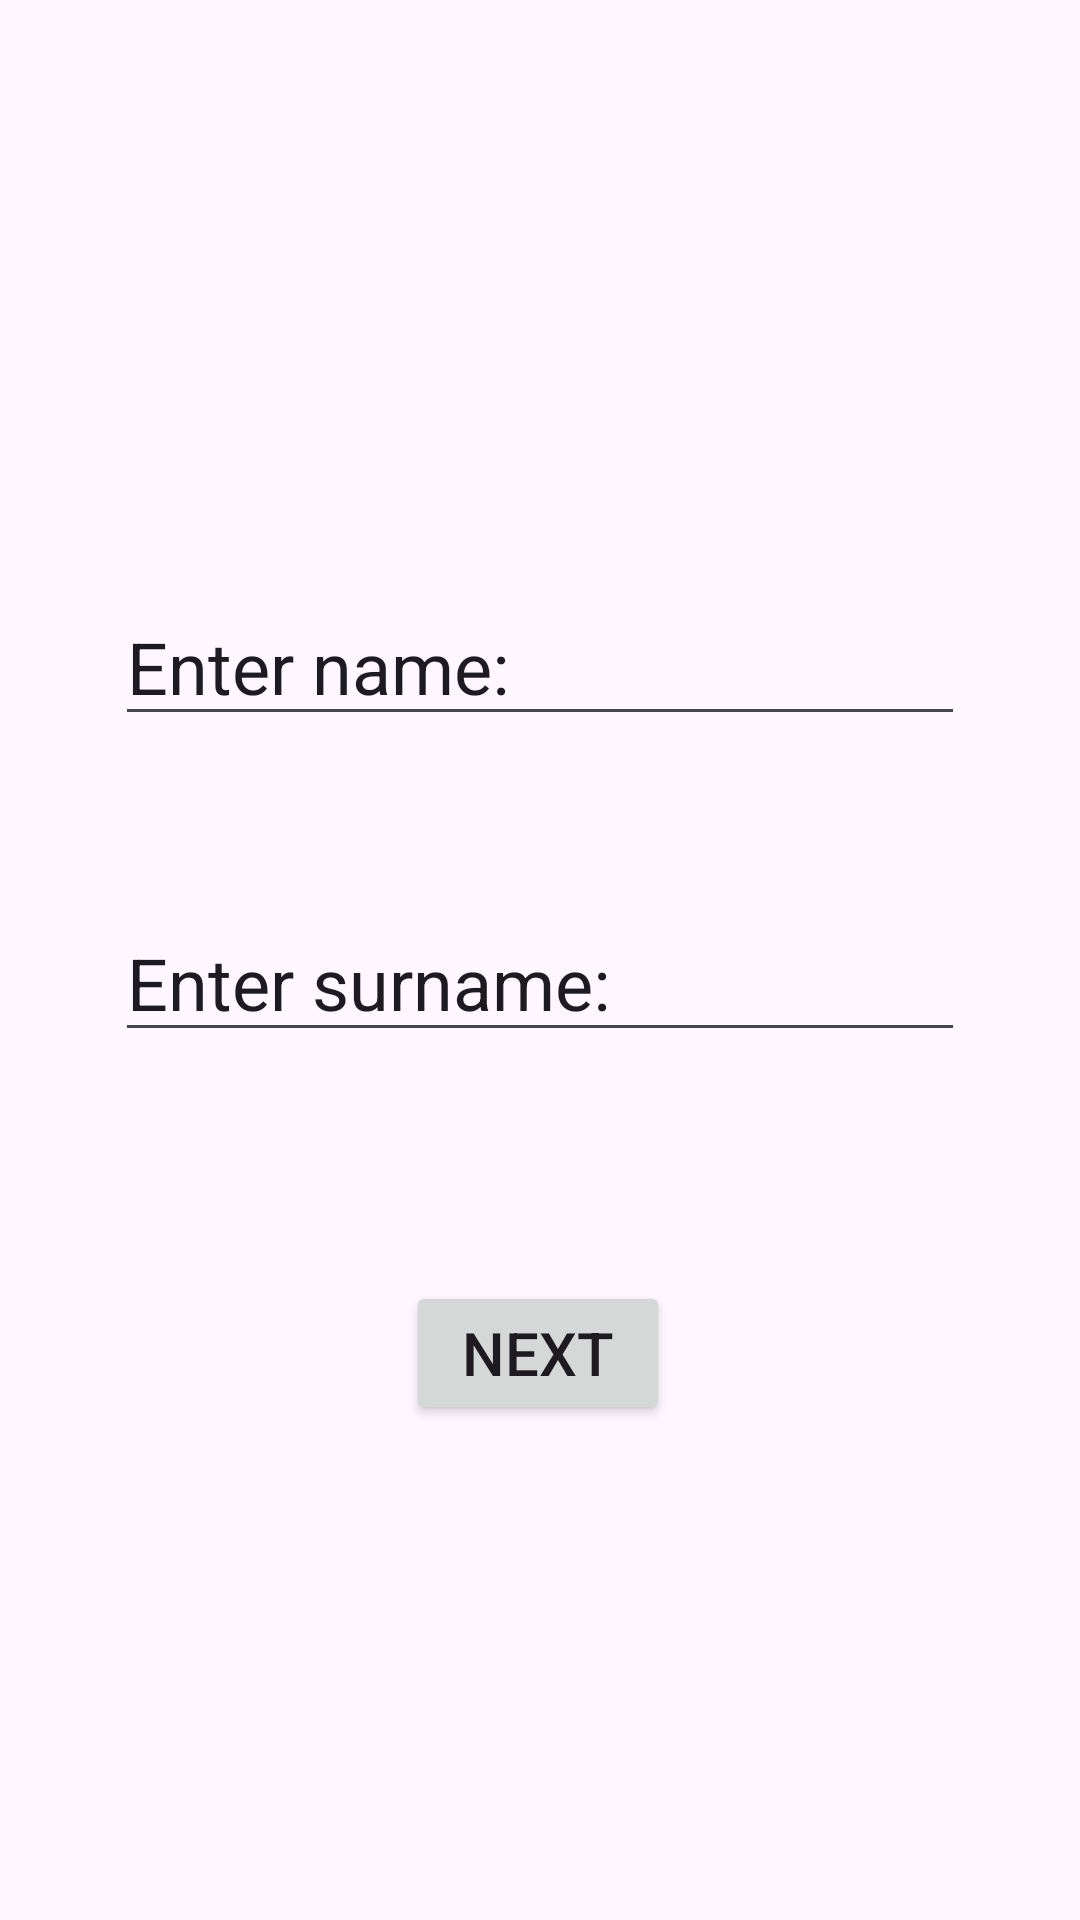

Here is an Android app screen rendered from its layout file. Give the layout XML and the strings, colors and styles it references.
<!-- AndroidManifest.xml: application theme Theme.Practice_41 -->
<!-- res/layout/activity_main.xml -->
<?xml version="1.0" encoding="utf-8"?>
<androidx.constraintlayout.widget.ConstraintLayout xmlns:android="http://schemas.android.com/apk/res/android"
    xmlns:app="http://schemas.android.com/apk/res-auto"
    xmlns:tools="http://schemas.android.com/tools"
    android:layout_width="match_parent"
    android:layout_height="match_parent"
    tools:context=".MainActivity">

    <EditText
        android:id="@+id/editTextText"
        android:layout_width="wrap_content"
        android:layout_height="wrap_content"
        android:layout_marginTop="196dp"
        android:ems="10"
        android:inputType="text"
        android:text="@string/enter_name"
        android:textSize="24sp"
        app:layout_constraintEnd_toEndOf="parent"
        app:layout_constraintStart_toStartOf="parent"
        app:layout_constraintTop_toTopOf="parent" />

    <EditText
        android:id="@+id/editTextText2"
        android:layout_width="wrap_content"
        android:layout_height="wrap_content"
        android:layout_marginTop="56dp"
        android:ems="10"
        android:inputType="text"
        android:text="@string/enter_surname"
        android:textSize="24sp"
        app:layout_constraintEnd_toEndOf="parent"
        app:layout_constraintStart_toStartOf="parent"
        app:layout_constraintTop_toBottomOf="@+id/editTextText" />

    <Button
        android:id="@+id/button"
        android:layout_width="wrap_content"
        android:layout_height="wrap_content"
        android:text="@string/next"
        android:textSize="20sp"
        app:layout_constraintBottom_toBottomOf="parent"
        app:layout_constraintEnd_toEndOf="parent"
        app:layout_constraintHorizontal_bias="0.498"
        app:layout_constraintStart_toStartOf="parent"
        app:layout_constraintTop_toBottomOf="@+id/editTextText2"
        app:layout_constraintVertical_bias="0.316" />

</androidx.constraintlayout.widget.ConstraintLayout>
<!-- resources referenced by this layout -->
<resources>
  <string name="enter_name">Enter name:</string>
  <string name="enter_surname">Enter surname:</string>
  <string name="next">Next</string>
  <style name="Theme.Practice_41" parent="Base.Theme.Practice_41" />
  <style name="Base.Theme.Practice_41" parent="Theme.Material3.DayNight.NoActionBar">
          
          
      </style>
</resources>
